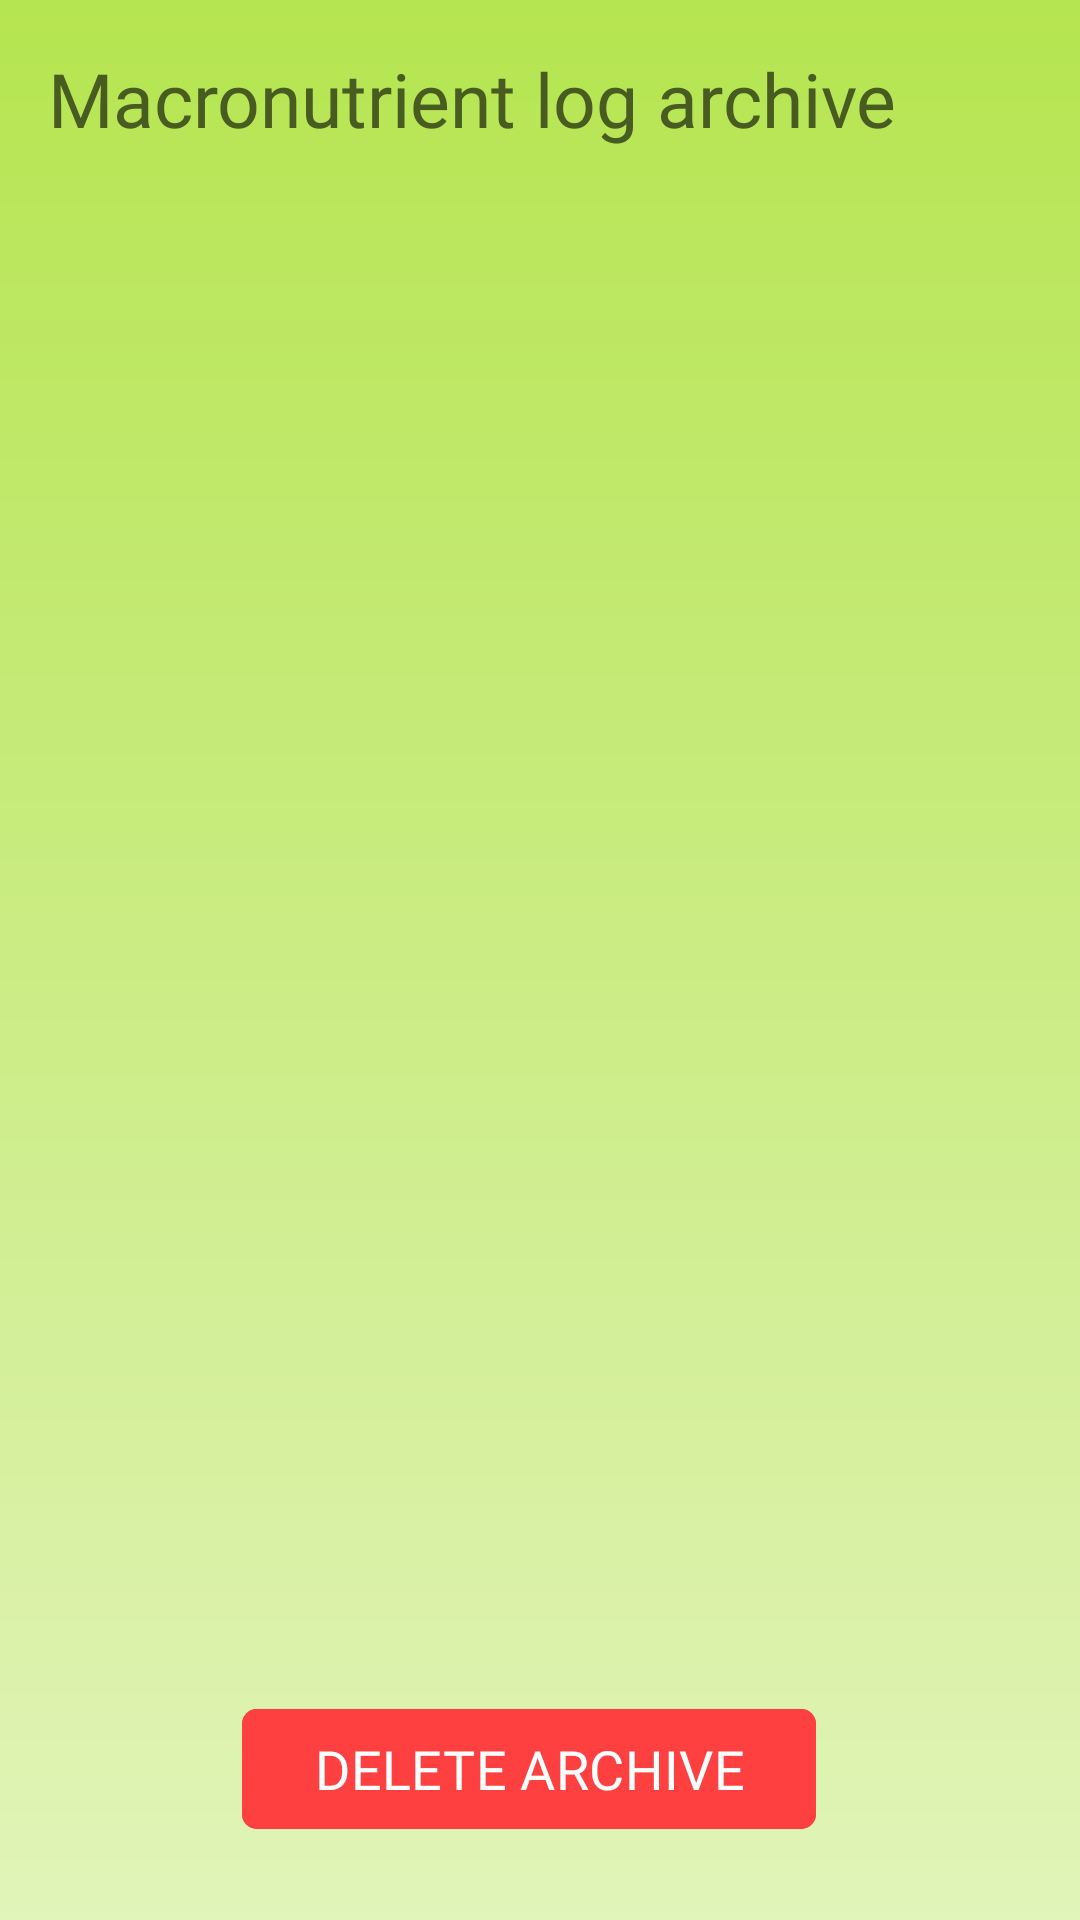

Reconstruct the res/layout file that produces this screen, plus the resources it refers to.
<!-- AndroidManifest.xml: application theme Theme.NekoFitness -->
<!-- res/layout/fragment_nutrition.xml -->
<?xml version="1.0" encoding="utf-8"?>
<androidx.constraintlayout.widget.ConstraintLayout
    xmlns:android="http://schemas.android.com/apk/res/android"
    xmlns:tools="http://schemas.android.com/tools"
    xmlns:app="http://schemas.android.com/apk/res-auto"
    android:id="@+id/nutritionlogfrag"
    android:padding="16dp"
    android:layout_width="match_parent"
    android:layout_height="match_parent"
    android:background="@drawable/bg_view_green_pastel"
    tools:context=".fragments.NutritionFragment">
    <TextView
        android:id="@+id/macroArchiveTitle"
        android:layout_width="match_parent"
        android:layout_height="wrap_content"
        android:textSize="25sp"
        android:fontFamily="@font/nunito_bold"
        android:textColor="#485B20"
        app:layout_constraintTop_toTopOf="parent"
        app:layout_constraintEnd_toEndOf="parent"
        android:text="Macronutrient log archive"/>

    <ScrollView
        android:id="@+id/aidiee"
        android:layout_width="match_parent"
        android:layout_height="450dp"
        android:layout_marginTop="50dp"
        app:layout_constraintTop_toBottomOf="@+id/macroArchiveTitle"
        >

        <androidx.recyclerview.widget.RecyclerView
            android:id="@+id/archiveMacrosRV"
            android:layout_width="match_parent"
            android:layout_height="wrap_content" />
    </ScrollView>

    <com.google.android.material.button.MaterialButton
        android:id="@+id/deletee"
        android:layout_width="wrap_content"
        android:layout_height="wrap_content"
        android:layout_marginTop="16dp"
        android:layout_marginEnd="25dp"
        android:backgroundTint="#ff4040"
        android:fontFamily="@font/nunito_bold"
        android:text="DELETE ARCHIVE"
        android:textSize="18sp"
        app:cornerRadius="5dp"
        app:layout_constraintEnd_toEndOf="parent"
        app:layout_constraintHorizontal_bias="0.578"
        app:layout_constraintStart_toStartOf="parent"
        app:layout_constraintTop_toBottomOf="@+id/aidiee" />
</androidx.constraintlayout.widget.ConstraintLayout>
<!-- resources referenced by this layout -->
<resources>
  <!-- drawable bg_view_green_pastel (drawable) -->
  <?xml version="1.0" encoding="utf-8"?>
  <shape xmlns:android="http://schemas.android.com/apk/res/android">
  
      <gradient
          android:type="linear"
          android:angle="90"
          android:endColor="#b5e550"
          android:centerColor="#cbec84"
          android:startColor="#e1f4b9"
          />
  
  </shape>
  <style name="Theme.NekoFitness" parent="Base.Theme.NekoFitness" />
  <style name="Base.Theme.NekoFitness" parent="Theme.Material3.DayNight.NoActionBar">
          
          
      </style>
</resources>
